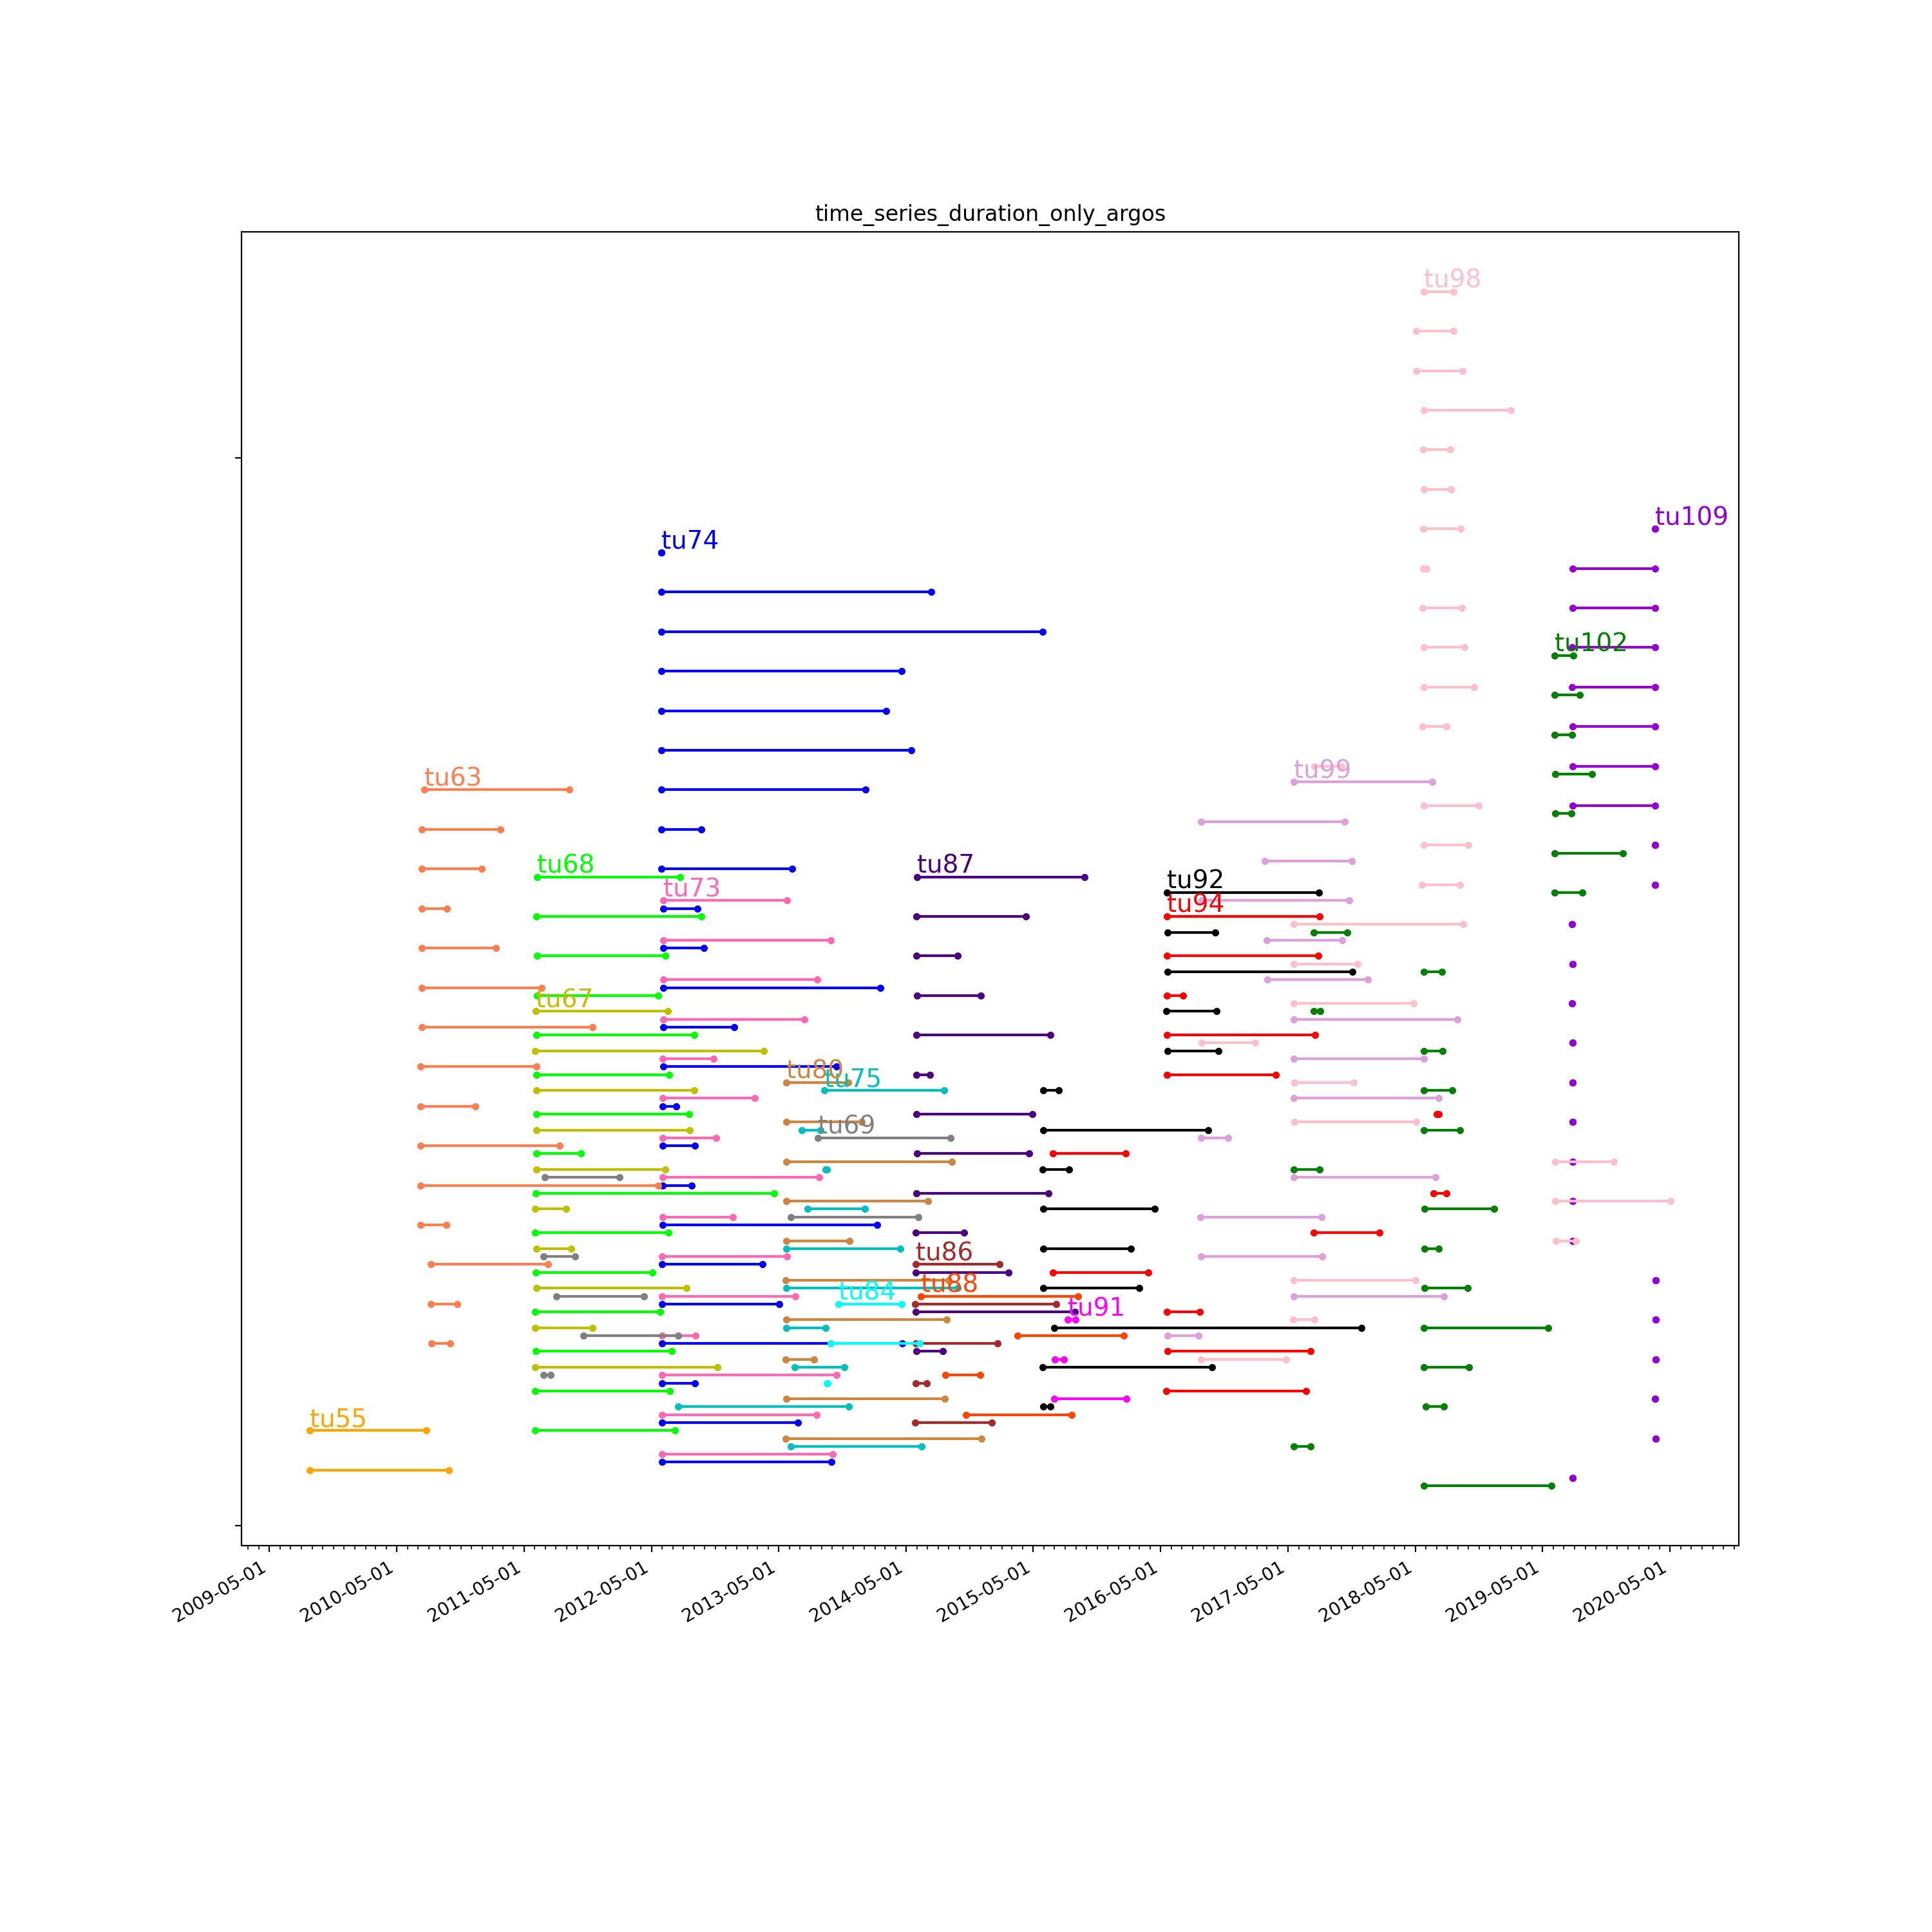

Source code (Python):
# -*- coding: utf-8 -*-
"""
Created on Tue Dec 10 09:36:10 2019

@author: pengrui
"""
import matplotlib.dates as dt
from datetime import datetime, timedelta
import matplotlib.pyplot as plt
import pandas as pd
import glob
import time
import csv

csv_list = glob.glob('/content/drive/My Drive/*_summary.csv')  # search csv files in current folder
print('%s csvfiles searched in total'% len(csv_list))
print('processing............')
fig=plt.figure(figsize=(15,15))
color=['g','darkviolet','orange','b','hotpink','c','peru','lime','brown','orangered','k','magenta','r','cyan','gray','y','pink','indigo','coral','plum','violet','salmon','tan','navy','maroon','blue','peachpuff','slateblue','khaki','gold','chocolate']
p=0
k=0
for i in csv_list: #i is a filename which is processed
    df = pd.read_csv(i)
    ptt = df['PTT']
    track1=df['argos_track']
    start1 = df['argos_start_date']
    end1 = df['argos_end_date']
    track2=df['gps_track']
    start2 = df['gps_start_date']
    end2 = df['gps_end_date']
    for j in df.index:
        s = datetime.strptime(start1[j], '%Y-%m-%d %H:%M:%S').date()
        e = datetime.strptime(end1[j], '%Y-%m-%d %H:%M:%S').date()
        ss = dt.date2num(s)
        ee = dt.date2num(e)
        '''
        s2 = datetime.strptime(start2[j], '%Y-%m-%d %H:%M:%S').date()
        e2 = datetime.strptime(end2[j], '%Y-%m-%d %H:%M:%S').date()
        ss2 = dt.date2num(s2)
        ee2 = dt.date2num(e2)
        '''        
        plt.plot([ss,ee],[j+p,j+p], marker = ".",color=color[k])
        #plt.plot([ss2,ee2],[j-0.15,j-0.15],marker = ".",linestyle='--',color=color[k])
    a=csv_list[k].find('_')
    plt.text(ss,j+0.1+p,csv_list[k][24:a],size=14,color=color[k])       
    k+=1
    p+=0.2
ax = plt.gca()
formatter = dt.DateFormatter('%Y-%m-%d')
ax.xaxis.set_major_formatter(formatter)
#ax.xaxis.grid(True)  
#ax.yaxis.grid(True)
firstdays=dt.MonthLocator() # Get data for the first day of the month
locate=dt.MonthLocator(range(1, 13), bymonthday=1, interval=12) # Get data on the first day of every 6 months
ax.xaxis.set_major_locator(locate) # Set the main scale
ax.xaxis.set_minor_locator(firstdays) # Set minor scale
plt.yticks([-1,26],['',''])
fig.autofmt_xdate() # Auto rotate xlabel 
plt.tick_params(axis='y', which='both', labelright='on')
plt.title('time_series_duration_only_argos')
plt.savefig('visualize_timeseries_duration_only_argos.png',dpi=200)
print('Finish！')
